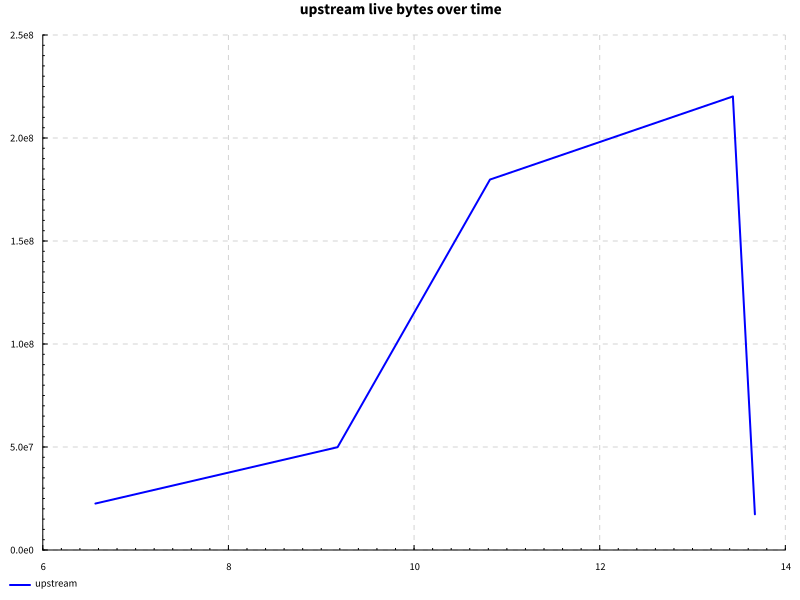

The file beside this chart, header and first rows:
name, success, samples, startup, setup, experiment, maxResidency
code actions, True, 100, 10.33, 1.094, 0.971, 209MB
